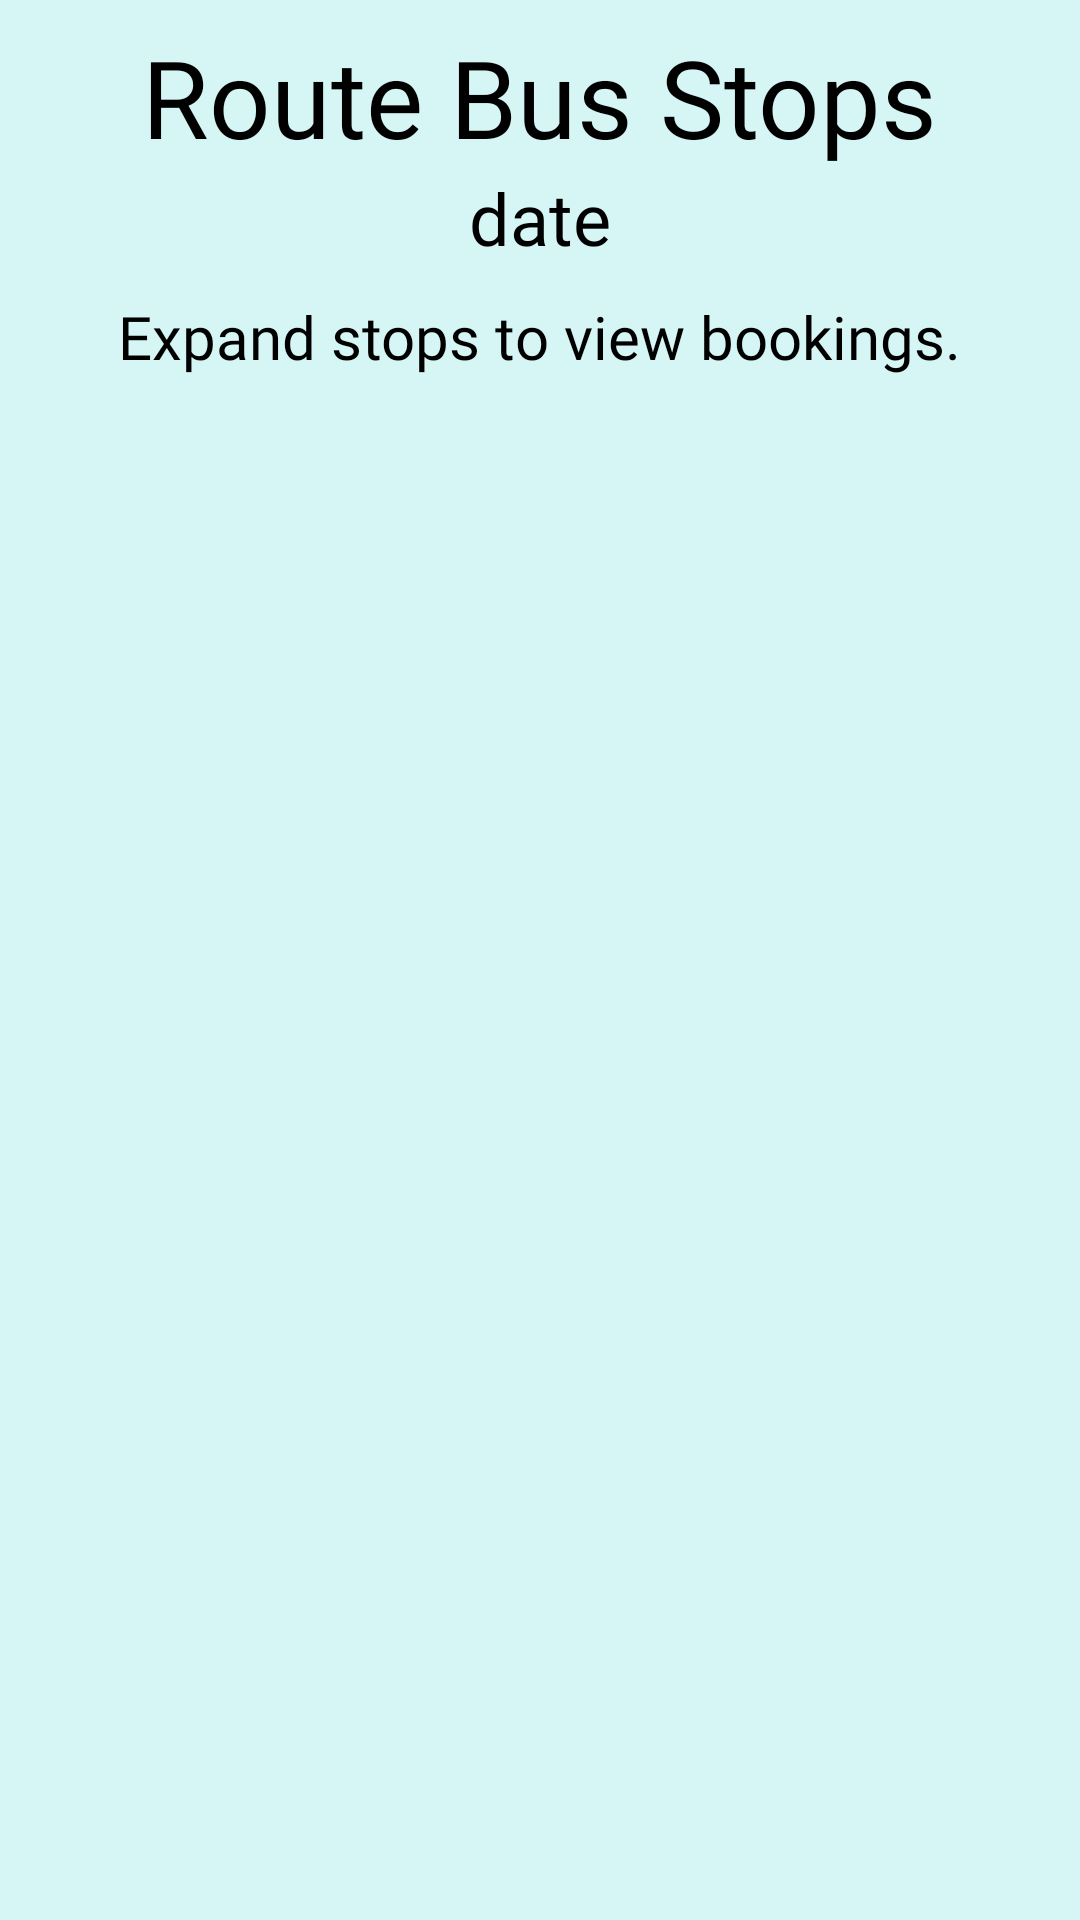

Reconstruct the res/layout file that produces this screen, plus the resources it refers to.
<!-- AndroidManifest.xml: application theme Theme.WSBApp3 -->
<!-- res/layout/fragment_bus_stops.xml -->
<?xml version="1.0" encoding="utf-8"?>
<FrameLayout xmlns:android="http://schemas.android.com/apk/res/android"
    xmlns:tools="http://schemas.android.com/tools"
    android:layout_width="match_parent"
    android:layout_height="match_parent"
    android:background="@color/lightBlue"
    tools:context=".fragments.BusStopsFragment">

    <RelativeLayout
        android:layout_width="match_parent"
        android:layout_height="match_parent">

        <TextView
            android:id="@+id/titletext"
            android:layout_width="wrap_content"
            android:layout_height="wrap_content"
            android:layout_centerHorizontal="true"
            android:layout_marginTop="8dp"
            android:fontFamily="@font/montserrat_medium"
            android:text="@string/route_bus_stops"
            android:textAppearance="@style/TextAppearance.AppCompat.Display1"
            android:textColor="@color/black"
            android:textSize="36sp" />

        <TextView
            android:id="@+id/datetext"
            android:layout_width="wrap_content"
            android:layout_height="wrap_content"
            android:layout_below="@+id/titletext"
            android:layout_centerHorizontal="true"
            android:fontFamily="@font/montserrat_regular"
            android:text="@string/date"
            android:textAppearance="@style/TextAppearance.AppCompat.Display1"
            android:textColor="@color/black"
            android:textSize="24sp" />

        <TextView
            android:id="@+id/instructions"
            android:layout_width="wrap_content"
            android:layout_height="wrap_content"
            android:layout_below="@+id/datetext"
            android:layout_centerHorizontal="true"
            android:layout_marginTop="10dp"
            android:fontFamily="@font/montserrat"
            android:text="@string/expand_stops_to_view_bookings"
            android:textAppearance="@style/TextAppearance.AppCompat.Display1"
            android:textColor="@color/black"
            android:textSize="20sp" />

        <androidx.recyclerview.widget.RecyclerView
            android:id="@+id/RVparent"
            android:layout_width="match_parent"
            android:layout_height="wrap_content"
            android:layout_below="@id/instructions"
            android:layout_marginTop="16dp" />
    </RelativeLayout>
</FrameLayout>
<!-- resources referenced by this layout -->
<resources>
  <color name="black">#FF000000</color>
  <color name="lightBlue">#D6F6F5</color>
  <string name="date">date</string>
  <string name="expand_stops_to_view_bookings">Expand stops to view bookings.</string>
  <string name="route_bus_stops">Route Bus Stops</string>
  <style name="Theme.WSBApp3" parent="Base.Theme.WSBApp3" />
  <style name="Base.Theme.WSBApp3" parent="Theme.Material3.DayNight.NoActionBar">
          
          
      </style>
</resources>
